Run: headless pygame with SDL's dummy video driver; simulated clock (each Clock.tick advances the game by its frame time, no real sleeping); random seed 0; keys injected as events and as key.get_pressed() state; no mouse input.
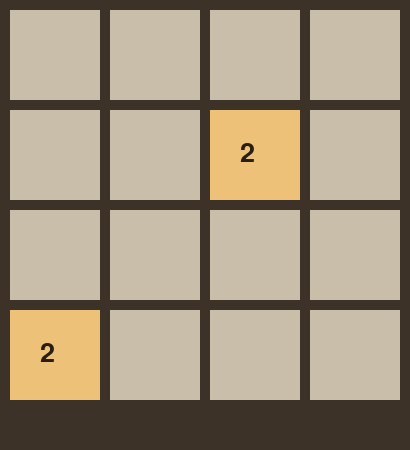
Frame 1 of 4 · flips 1–60 · no input
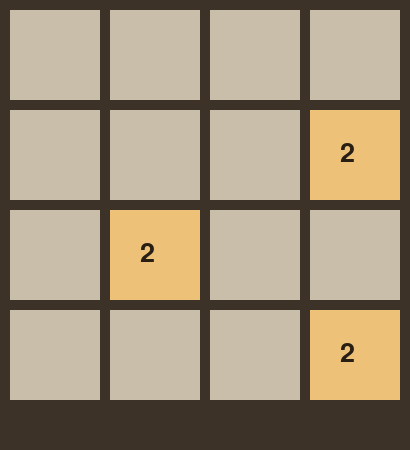
Frame 2 of 4 · flips 61–180 · tapped SPACE, RETURN · held RIGHT (→), D
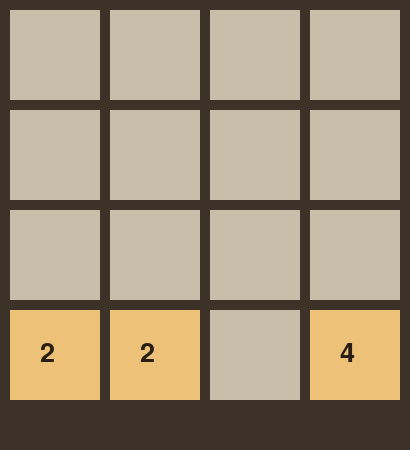
Frame 3 of 4 · flips 181–300 · held DOWN (↓), S
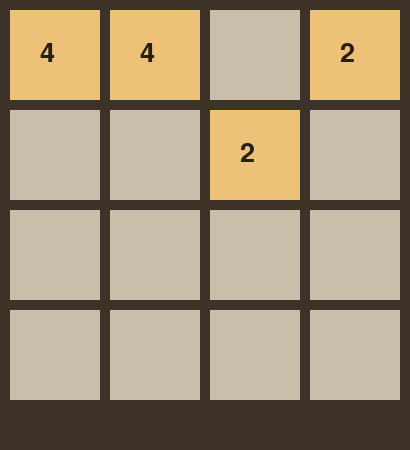
Frame 4 of 4 · flips 301–420 · held LEFT (←), A, UP (↑), W

The pygame program that drew these frames:

import pygame, sys, random
pygame.init()
import os as _os; _FN=r"C:\Windows\Fonts\msyh.ttc" if _os.path.exists(r"C:\Windows\Fonts\msyh.ttc") else None
N=4; CELL=90; PAD=10; W=N*CELL+PAD*(N+1); H=W+40
screen=pygame.display.set_mode((W,H)); pygame.display.set_caption("2048")
font=pygame.font.Font(_FN,40)
board=[[0]*N for _ in range(N)]
def spawn():
    empty=[(r,c) for r in range(N) for c in range(N) if board[r][c]==0]
    if empty: r,c=random.choice(empty); board[r][c]=2 if random.random()<0.9 else 4
def draw():
    screen.fill((60,50,40))
    for r in range(N):
        for c in range(N):
            v=board[r][c]; col=(200,190,170) if v==0 else (237,194,120) if v<32 else (242,160,80)
            pygame.draw.rect(screen,col,(PAD+c*(CELL+PAD),PAD+r*(CELL+PAD),CELL,CELL))
            if v: screen.blit(font.render(str(v),True,(40,30,20)),(PAD+c*(CELL+PAD)+CELL//2-15,PAD+r*(CELL+PAD)+CELL//2-15))
    pygame.display.flip()
def merge(line):
    a=[v for v in line if v]; res=[]; i=0
    while i<len(a):
        if i+1<len(a) and a[i]==a[i+1]: res.append(a[i]*2); i+=2
        else: res.append(a[i]); i+=1
    while len(res)<N: res.append(0)
    return res
def move(dx,dy):
    global board; moved=False
    if dx==0:
        for c in range(N):
            col=[board[r][c] for r in range(N)]
            col=merge(col) if dy==-1 else merge(col[::-1])[::-1]
            for r in range(N):
                if board[r][c]!=col[r]: moved=True
                board[r][c]=col[r]
    else:
        for r in range(N):
            row=[board[r][c] for c in range(N)]
            row=merge(row) if dx==-1 else merge(row[::-1])[::-1]
            for c in range(N):
                if board[r][c]!=row[c]: moved=True
                board[r][c]=row[c]
    if moved: spawn()
spawn(); spawn(); draw()
running=True
while running:
    for e in pygame.event.get():
        if e.type==pygame.QUIT: running=False
        elif e.type==pygame.KEYDOWN:
            if e.key==pygame.K_LEFT: move(-1,0)
            elif e.key==pygame.K_RIGHT: move(1,0)
            elif e.key==pygame.K_UP: move(0,-1)
            elif e.key==pygame.K_DOWN: move(0,1)
            draw()
    pygame.display.flip()
pygame.quit()
